Run: headless pygame with SDL's dummy video driver; simulated clock (each Clock.tick advances the game by its frame time, no real sleeping); random seed 0; keys injected as events and as key.get_pressed() state; no mouse input.
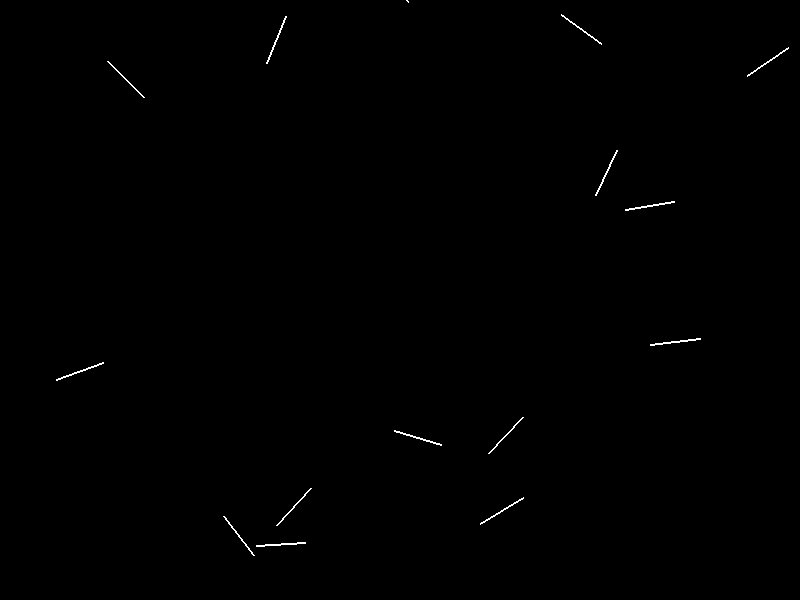
Frame 1 of 4 · flips 1–60 · no input
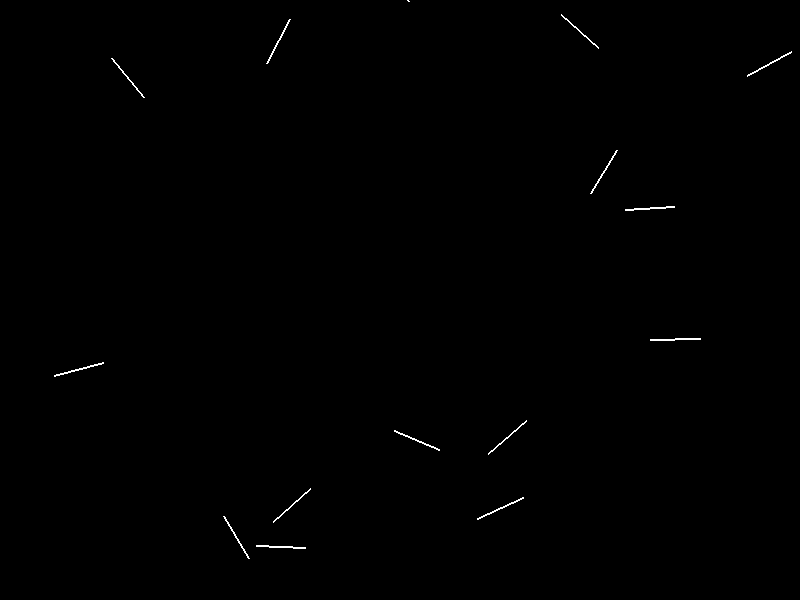
Frame 2 of 4 · flips 61–180 · tapped SPACE, RETURN · held RIGHT (→), D
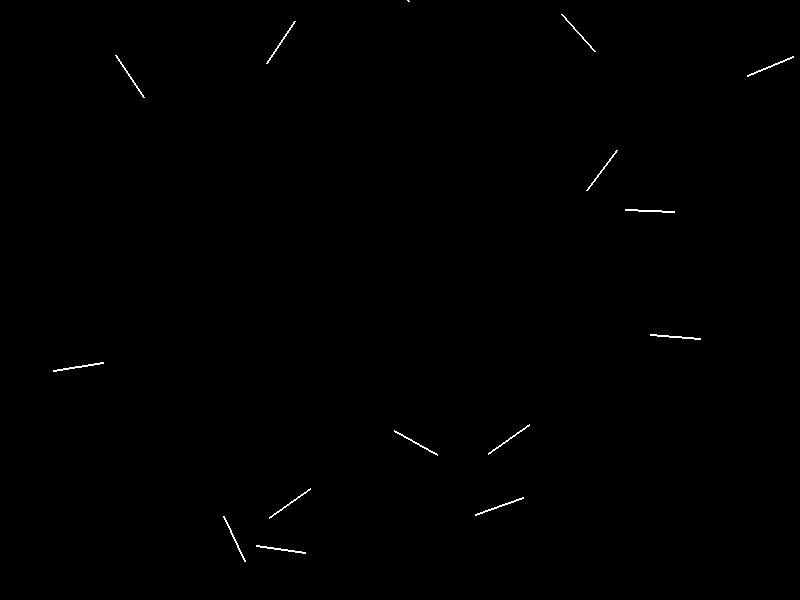
Frame 3 of 4 · flips 181–300 · held DOWN (↓), S
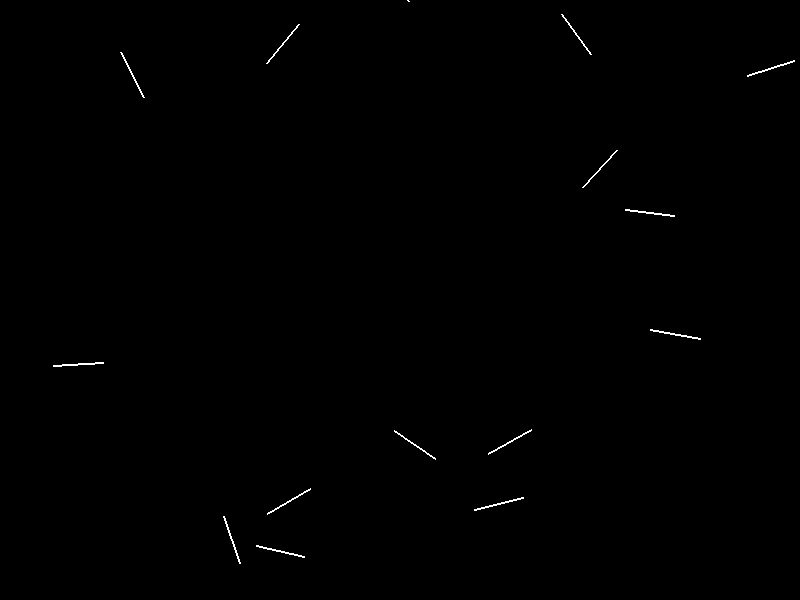
Frame 4 of 4 · flips 301–420 · held LEFT (←), A, UP (↑), W

The pygame program that drew these frames:


import pygame
import math
import random

# Window dimensions
WIDTH, HEIGHT = 800, 600

# Colors
BLACK = (0, 0, 0)
WHITE = (255, 255, 255)

# Point-light properties
POINT_LIGHT_RADIUS = 2
POINT_LIGHT_COLOR = WHITE
POINT_LIGHT_COUNT = 15

class PointLight:
    def __init__(self, x, y):
        self.x = x
        self.y = y
        self.angle = random.uniform(0, 2 * math.pi)

    def update(self, dt):
        self.angle += 0.05 * dt

    def draw(self, screen):
        dx = math.cos(self.angle) * 50
        dy = math.sin(self.angle) * 50
        end_x = self.x + dx
        end_y = self.y + dy
        pygame.draw.line(screen, POINT_LIGHT_COLOR, (self.x, self.y), (end_x, end_y), POINT_LIGHT_RADIUS)

def main():
    pygame.init()
    screen = pygame.display.set_mode((WIDTH, HEIGHT))
    clock = pygame.time.Clock()

    point_lights = [PointLight(random.randint(0, WIDTH), random.randint(0, HEIGHT)) for _ in range(POINT_LIGHT_COUNT)]

    running = True
    while running:
        for event in pygame.event.get():
            if event.type == pygame.QUIT:
                running = False

        screen.fill(BLACK)

        for point_light in point_lights:
            point_light.update(1 / 60)  # 60 FPS
            point_light.draw(screen)

        pygame.display.flip()
        clock.tick(60)

    pygame.quit()

if __name__ == "__main__":
    main()
